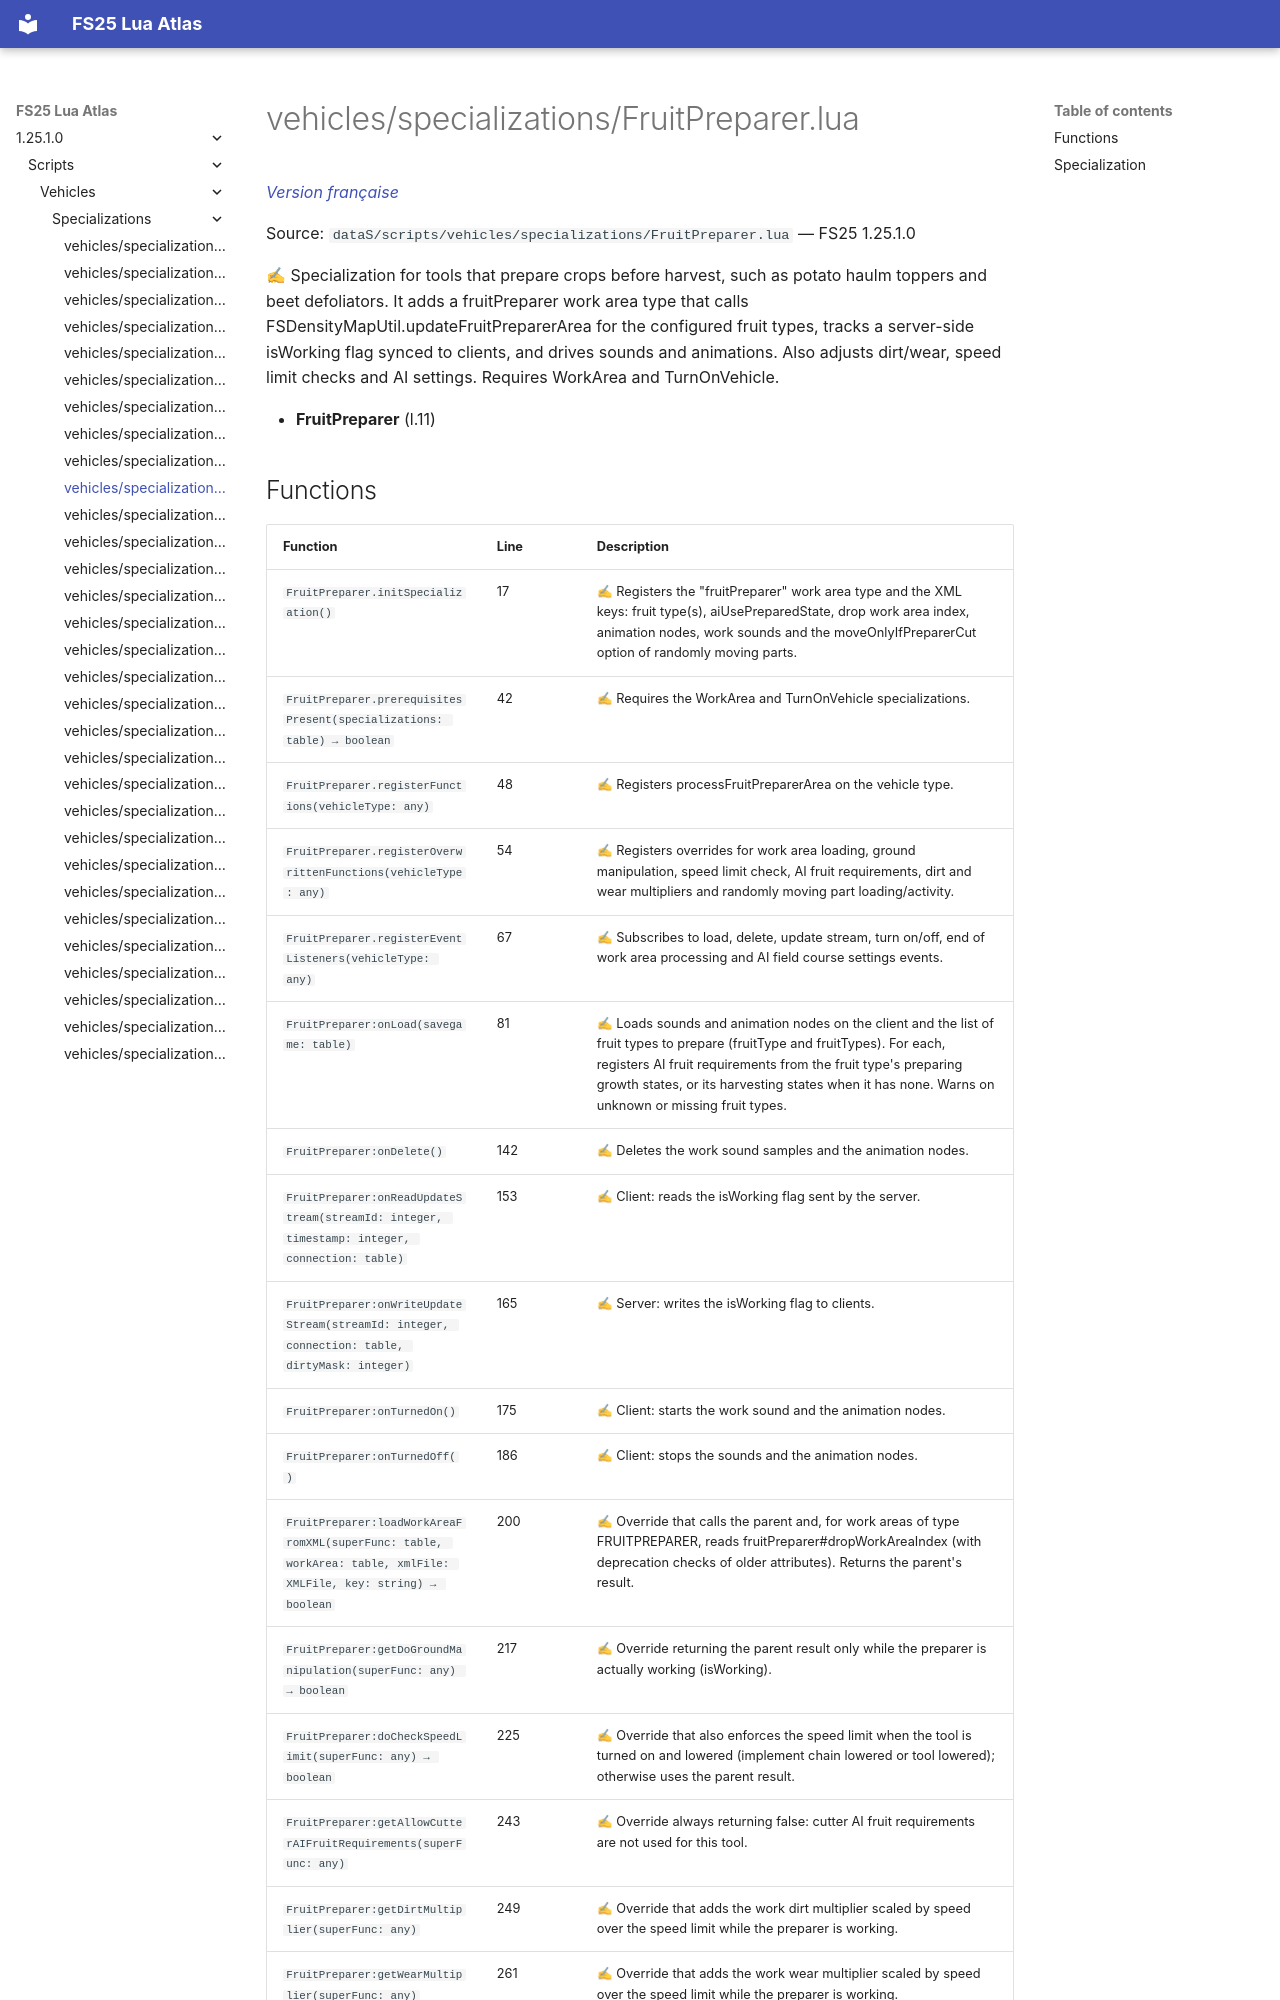

repository: Tim0219800/fs25-lua-atlas · page: 1.25.1.0/scripts/vehicles/specializations/FruitPreparer.html · generator: mkdocs

# vehicles/specializations/FruitPreparer.lua

*[Version française](../../../fr/scripts/vehicles/specializations/FruitPreparer.md)*

Source: `dataS/scripts/vehicles/specializations/FruitPreparer.lua` — FS25 1.25.1.0

✍ Specialization for tools that prepare crops before harvest, such as potato haulm toppers and beet defoliators. It adds a fruitPreparer work area type that calls FSDensityMapUtil.updateFruitPreparerArea for the configured fruit types, tracks a server-side isWorking flag synced to clients, and drives sounds and animations. Also adjusts dirt/wear, speed limit checks and AI settings. Requires WorkArea and TurnOnVehicle.

- **FruitPreparer** (l.11)
